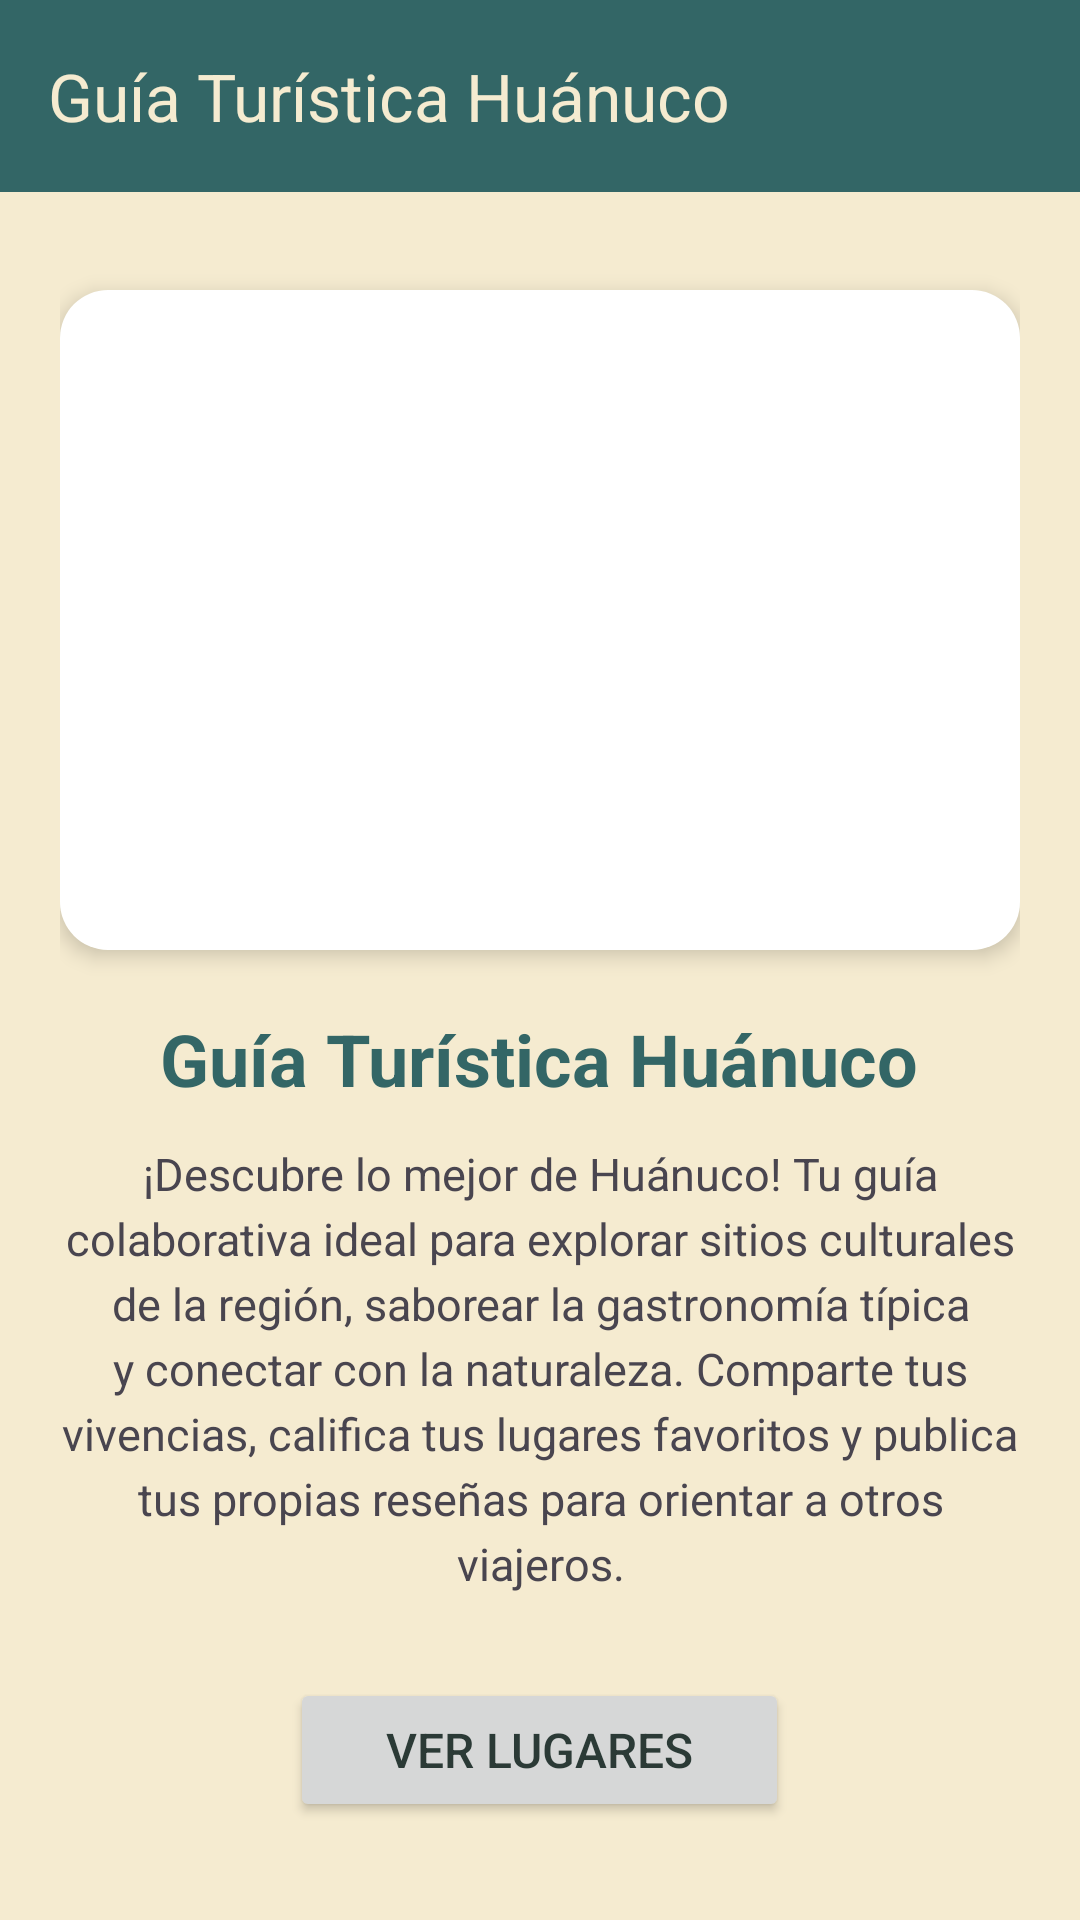

Here is an Android app screen rendered from its layout file. Give the layout XML and the strings, colors and styles it references.
<!-- AndroidManifest.xml: application theme Theme.GuiaTuristica -->
<!-- res/layout/activity_main.xml -->
<?xml version="1.0" encoding="utf-8"?>
<LinearLayout xmlns:android="http://schemas.android.com/apk/res/android"
    xmlns:app="http://schemas.android.com/apk/res-auto"
    android:layout_width="match_parent"
    android:layout_height="match_parent"
    android:orientation="vertical">

    <com.google.android.material.appbar.MaterialToolbar
        android:id="@+id/toolbar"
        android:layout_width="match_parent"
        android:layout_height="?attr/actionBarSize"
        android:background="?attr/colorPrimary"
        app:title="@string/titulo_principal"
        app:titleTextColor="?attr/colorOnPrimary" />

    <ScrollView
        android:layout_width="match_parent"
        android:layout_height="match_parent"
        android:fillViewport="true">

        <LinearLayout
            android:layout_width="match_parent"
            android:layout_height="wrap_content"
            android:gravity="center"
            android:orientation="vertical"
            android:padding="20dp">

            <com.google.android.material.card.MaterialCardView
                android:layout_width="match_parent"
                android:layout_height="220dp"
                app:cardCornerRadius="16dp"
                app:cardElevation="4dp"
                app:strokeWidth="0dp">

                <ImageView
                    android:id="@+id/ivLogoPrincipal"
                    android:layout_width="match_parent"
                    android:layout_height="match_parent"
                    android:adjustViewBounds="true"
                    android:background="#FFFFFF"
                    android:scaleType="fitCenter"
                    android:src="@drawable/logof" />
            </com.google.android.material.card.MaterialCardView>

            <TextView
                android:layout_width="wrap_content"
                android:layout_height="wrap_content"
                android:layout_marginTop="20dp"
                android:text="@string/titulo_principal"
                android:textColor="?attr/colorPrimary"
                android:textSize="24sp"
                android:textStyle="bold" />

            <TextView
                android:layout_width="match_parent"
                android:layout_height="wrap_content"
                android:layout_marginTop="12dp"
                android:gravity="center"
                android:lineSpacingExtra="4dp"
                android:text="@string/descripcion_app"
                android:textSize="15sp" />

            <Button
                android:id="@+id/btnVerLugares"
                android:layout_width="wrap_content"
                android:layout_height="wrap_content"
                android:layout_marginTop="28dp"
                android:paddingHorizontal="32dp"
                android:paddingVertical="12dp"
                android:text="@string/btn_ver_lugares"
                android:textSize="16sp" />
        </LinearLayout>
    </ScrollView>
</LinearLayout>
<!-- resources referenced by this layout -->
<resources>
  <string name="btn_ver_lugares">Ver lugares</string>
  <string name="descripcion_app">¡Descubre lo mejor de Huánuco! Tu guía colaborativa ideal para explorar sitios culturales de la región, saborear la gastronomía típica y conectar con la naturaleza. Comparte tus vivencias, califica tus lugares favoritos y publica tus propias reseñas para orientar a otros viajeros.</string>
  <string name="titulo_principal">Guía Turística Huánuco</string>
  <style name="Theme.GuiaTuristica" parent="Base.Theme.GuiaTuristica" />
  <style name="Base.Theme.GuiaTuristica" parent="Theme.Material3.Light.NoActionBar">
          <item name="colorPrimary">@color/verde_nilo</item>
          <item name="colorOnPrimary">@color/crema</item>
          <item name="colorPrimaryContainer">@color/verde_nilo_claro</item>
          <item name="colorOnPrimaryContainer">@color/verde_nilo</item>
          <item name="colorSecondary">@color/verde_nilo</item>
          <item name="colorOnSecondary">@color/crema</item>
          <item name="colorSurface">@color/crema</item>
          <item name="colorOnSurface">@color/texto</item>
          <item name="android:colorBackground">@color/crema</item>
          <item name="android:windowBackground">@color/crema</item>
          <item name="android:textColorPrimary">@color/texto</item>
          <item name="android:windowLightStatusBar">true</item>
      </style>
  <color name="verde_nilo">#336666</color>
  <color name="crema">#F5EBD0</color>
  <color name="verde_nilo_claro">#A8CBBE</color>
  <color name="texto">#2B3A36</color>
</resources>
